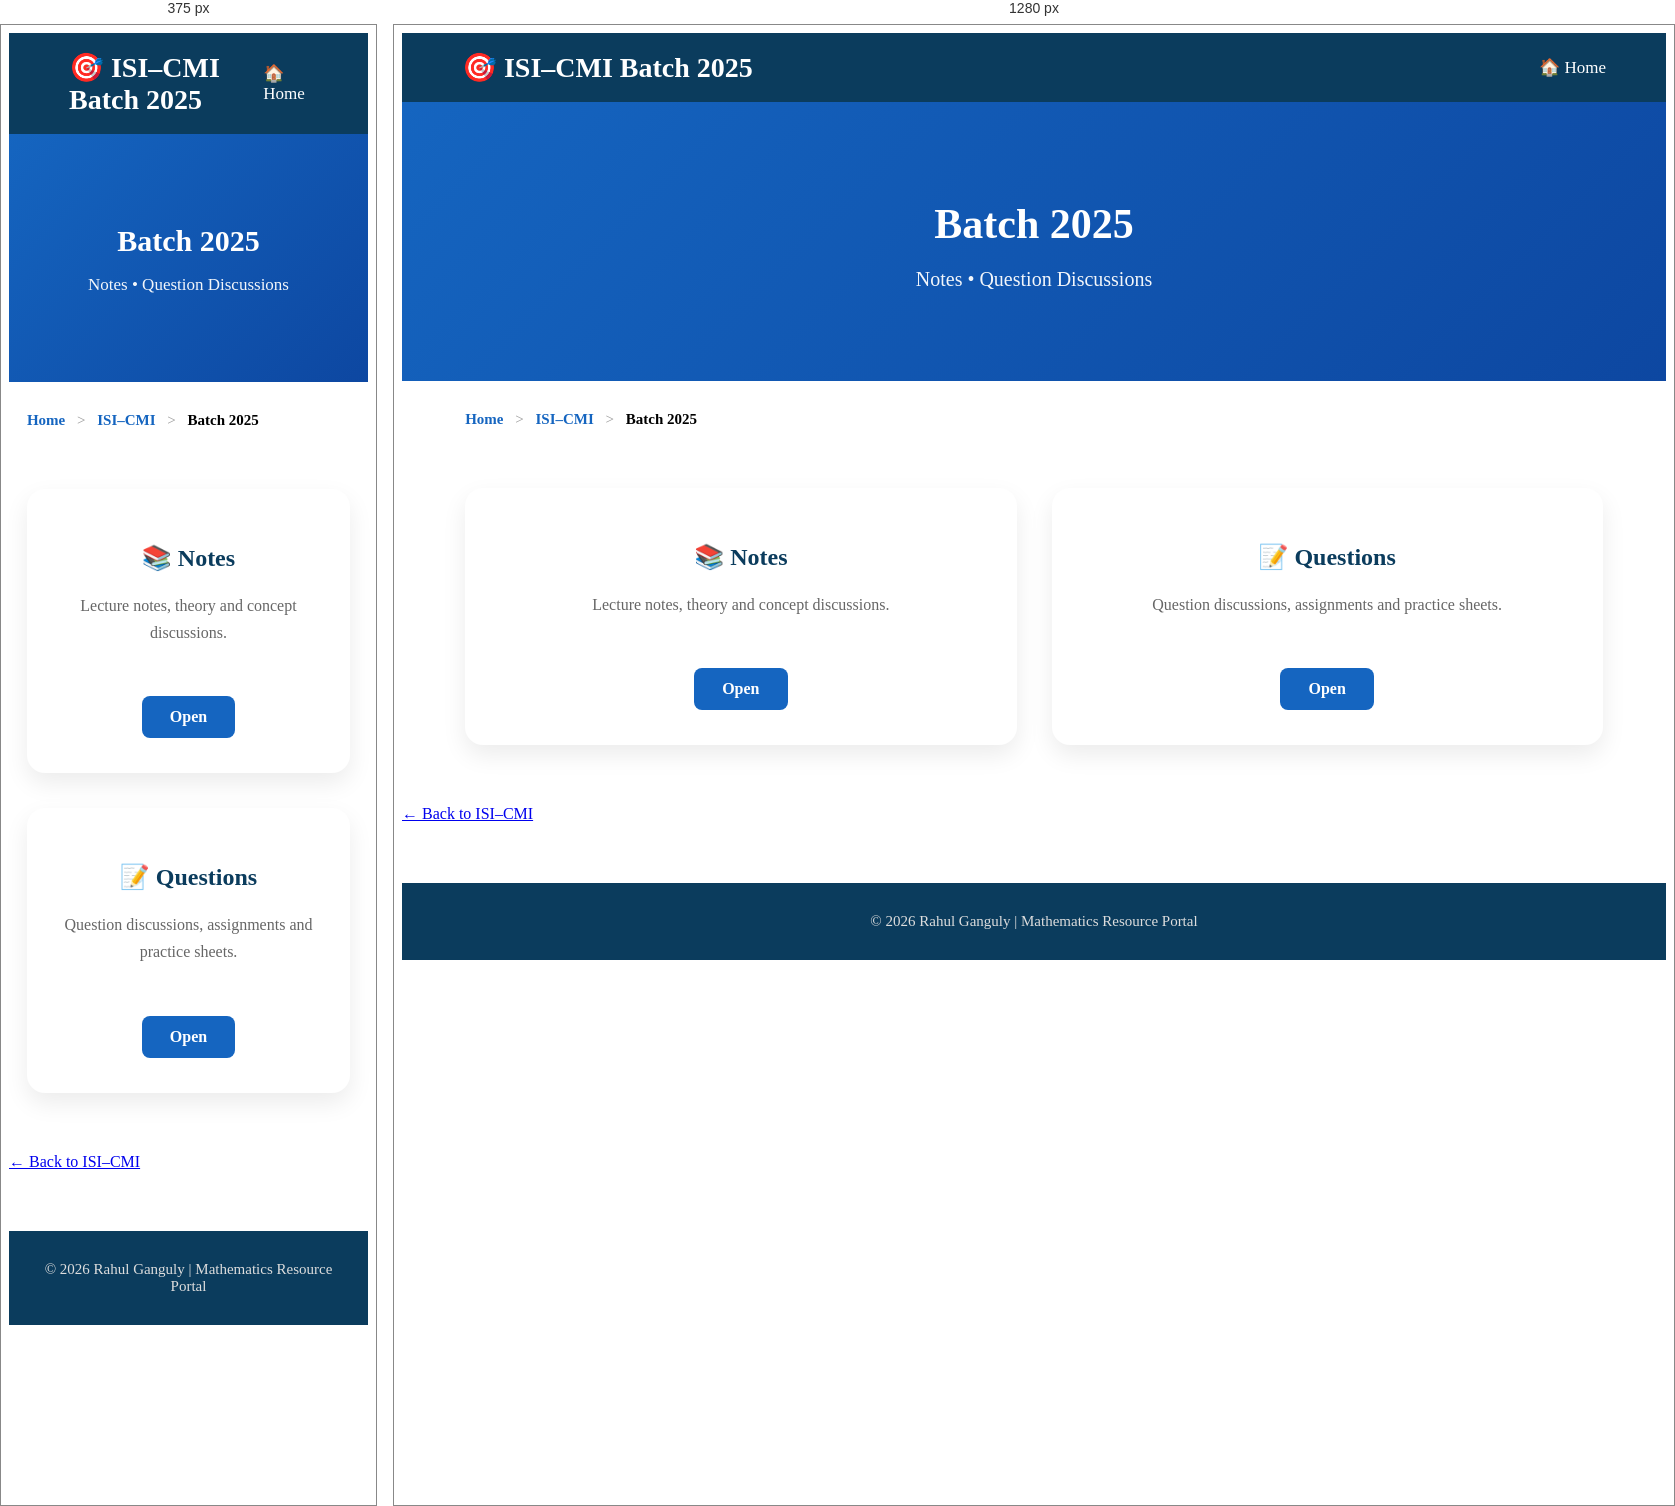
Rendered at 375 px and 1280 px, left to right.

<!-- file: isi2025.html -->
<!DOCTYPE html>
<html lang="en">

<head>

<meta charset="UTF-8">
<meta name="viewport" content="width=device-width, initial-scale=1.0">

<title>ISI–CMI | Batch 2025</title>

<link rel="stylesheet" href="Style2.css">

</head>

<body>

<nav class="navbar">

<div class="logo">

🎯 ISI–CMI Batch 2025

</div>

<ul class="nav-links">

<li><a href="index.html">🏠 Home</a></li>

</ul>

</nav>

<header class="page-header">

<h1>Batch 2025</h1>

<p>

Notes • Question Discussions

</p>

</header>

<div class="breadcrumb">

<a href="index.html">Home</a>

<span>></span>

<a href="isi_cmi.html">ISI–CMI</a>

<span>></span>

<strong>Batch 2025</strong>

</div>

<div class="class-container">

<div class="main-card">

<h2>📚 Notes</h2>

<p>

Lecture notes, theory and concept discussions.

</p>

<a href="isi2025_notes.html" class="open-btn">

Open

</a>

</div>

<div class="main-card">

<h2>📝 Questions</h2>

<p>

Question discussions, assignments and practice sheets.

</p>

<a href="isi2025_questions.html" class="open-btn">

Open

</a>

</div>

</div>

<div class="back-container">

<a href="isi_cmi.html" class="back-btn">

← Back to ISI–CMI

</a>

</div>

<footer class="footer">

<div class="copyright">

© 2026 Rahul Ganguly | Mathematics Resource Portal

</div>

</footer>

</body>

</html>


/* @media block from Style2.css */
@media(max-width:768px){

.topic-card{

padding:20px;

}

.topic-card h3{

font-size:24px;

}

.resource-section h2{

font-size:30px;

}

}

/* @media block from Style2.css */
@media(max-width:768px){

.page-header h1{

font-size:30px;

}

.page-header p{

font-size:17px;

}

.topic-card{

padding:20px;

}

.topic-card h3{

font-size:24px;

}

.pdf-grid{

grid-template-columns:1fr;

}

.class-container{

grid-template-columns:1fr;

}

}